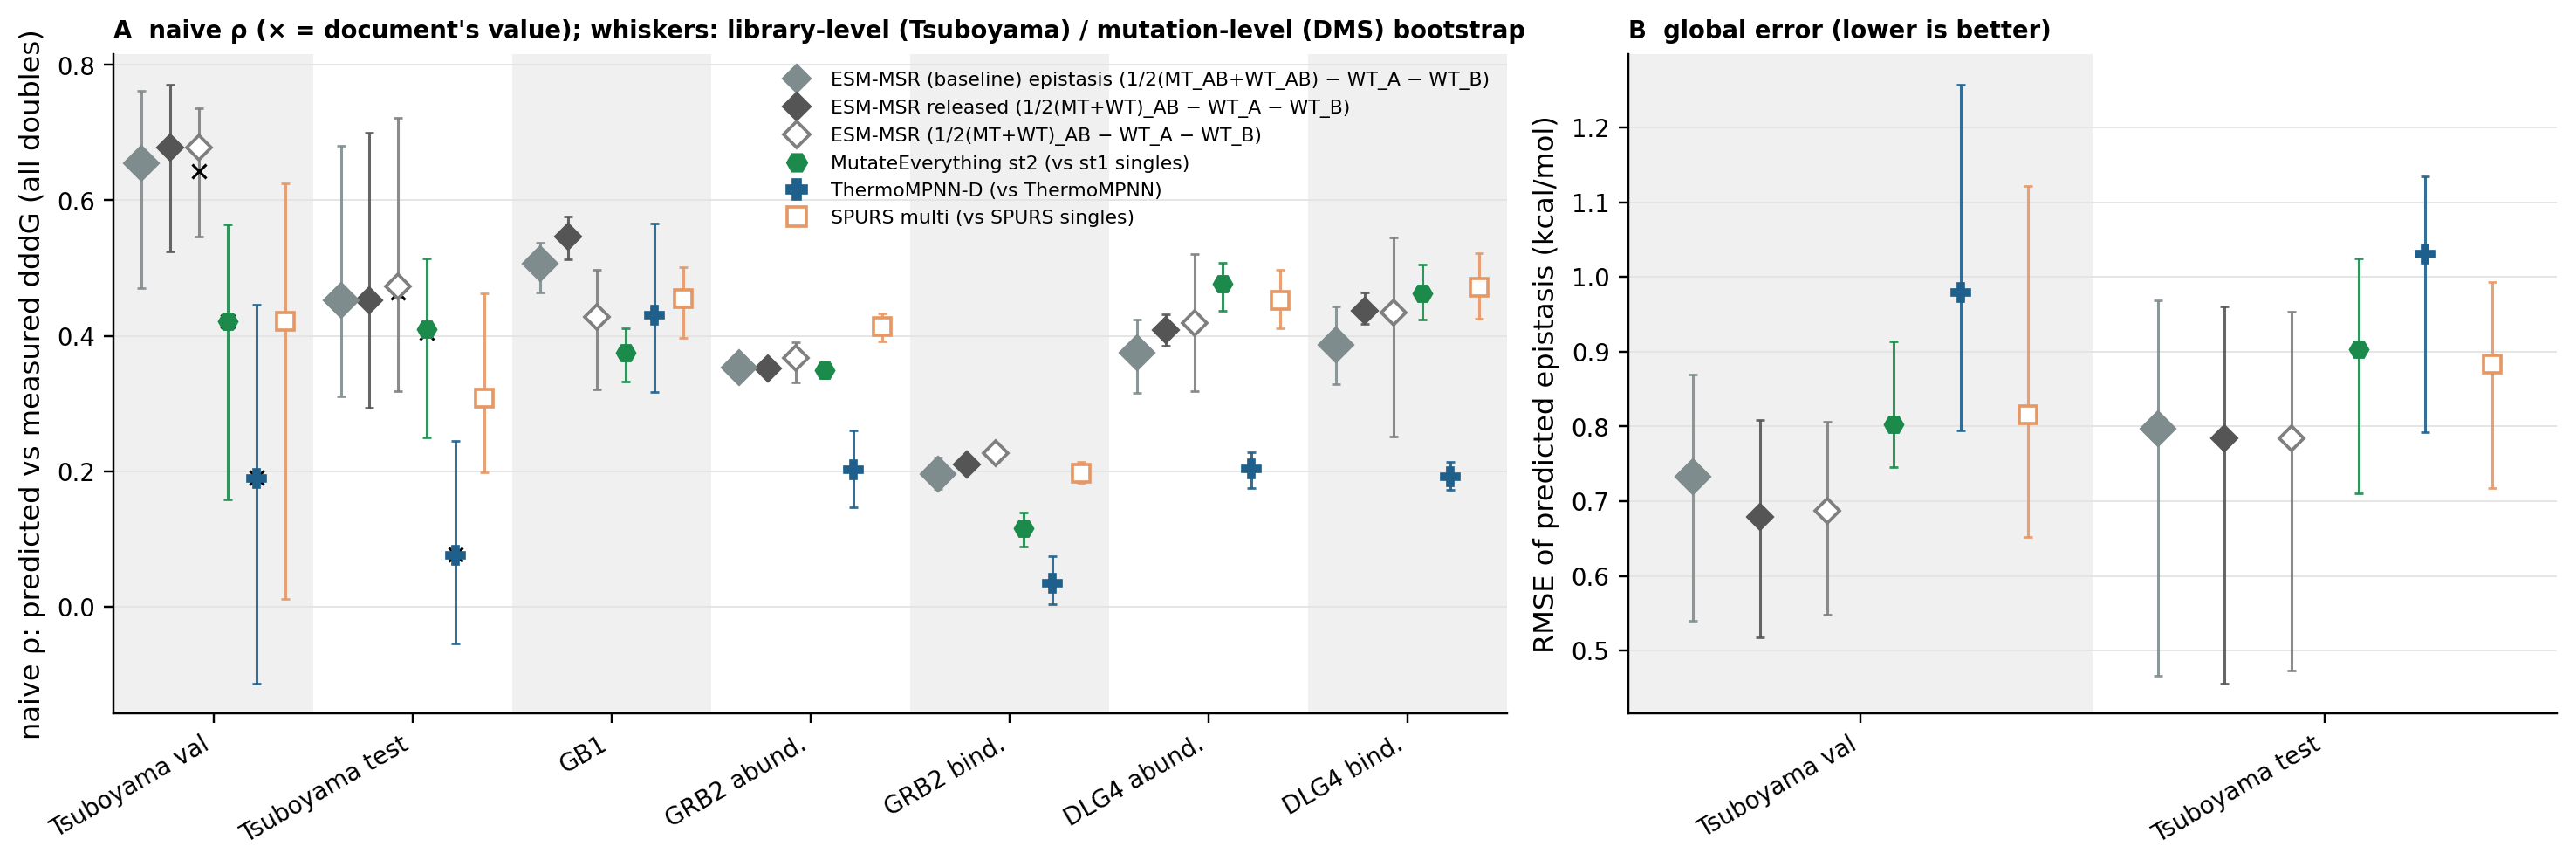

Source data for this figure (header and first rows):
dataset, key, kind, naive_rho, lo, hi, n_doubles, n_libraries, seed_sd, global_err, global_err_lo, global_err_hi, global_bias, doc_naive_rho, doc_global_err
tsuboyama_capped_val, msr:epi, protein, 0.6544, 0.4708, 0.7613, 8494, 9, 0.0033, 0.7332, 0.5401, 0.8698, -0.3694, 0.6540, 0.7170
tsuboyama_capped_val, msrrel:epi, protein, 0.6776, 0.5247, 0.7715, 8494, 9, , 0.6791, 0.5182, 0.8083, -0.2912, , 
tsuboyama_capped_val, msrdev:epi, protein, 0.6786, 0.5468, 0.7358, 8494, 9, 0.0236, 0.6866, 0.5482, 0.8069, -0.3201, 0.6430, 0.8240
tsuboyama_capped_val, msrp0:epi, protein, 0.6032, 0.3939, 0.7511, 8494, 9, 0.0719, 0.7233, 0.5722, 0.8282, -0.2934, , 
tsuboyama_capped_val, me2:epi, protein, 0.4214, 0.1577, 0.5646, 8494, 9, 0.0773, 0.8028, 0.7461, 0.9141, -0.1272, 0.4210, 0.8030
tsuboyama_capped_val, tmpnnd:epi, protein, 0.1899, -0.1133, 0.4462, 8494, 9, 0.0613, 0.9791, 0.7950, 1.258, -0.4351, 0.1900, 0.9790
tsuboyama_capped_val, spursm:epi, protein, 0.4219, 0.0113, 0.6248, 8494, 9, 0.0162, 0.8151, 0.6517, 1.121, -0.1007, 0.4220, 0.8150
tsuboyama_capped_test, msr:epi, protein, 0.4522, 0.3103, 0.6811, 12455, 13, 0.0134, 0.7969, 0.4669, 0.9689, -0.2424, 0.4520, 0.9540
tsuboyama_capped_test, msrrel:epi, protein, 0.4524, 0.2940, 0.7000, 12455, 13, , 0.7838, 0.4563, 0.9605, -0.2052, , 
tsuboyama_capped_test, msrdev:epi, protein, 0.4735, 0.3178, 0.7220, 12455, 13, 0.0154, 0.7843, 0.4734, 0.9539, -0.1796, 0.4640, 1.079
tsuboyama_capped_test, msrp0:epi, protein, 0.4713, 0.3495, 0.6713, 12455, 13, 0.0091, 0.7843, 0.5001, 0.9322, -0.1834, , 
tsuboyama_capped_test, me2:epi, protein, 0.4093, 0.2502, 0.5149, 12455, 13, 0.0379, 0.9038, 0.7110, 1.025, 0.2399, 0.4050, 0.9220
tsuboyama_capped_test, tmpnnd:epi, protein, 0.0763, -0.0539, 0.2453, 12455, 13, 0.0506, 1.031, 0.7919, 1.134, -0.2240, 0.0770, 1.03
tsuboyama_capped_test, spursm:epi, protein, 0.3079, 0.1989, 0.4622, 12455, 13, 0.0599, 0.8830, 0.7178, 0.9929, -0.0201, 0.3080, 0.8830
GB1_Wu_2016_binding_domain, msr:epi, mutation, 0.5068, 0.4642, 0.5373, 1939, 1, 0.0080, , , , , , 
GB1_Wu_2016_binding_domain, msrrel:epi, mutation, 0.5460, 0.5125, 0.5758, 1939, 1, , , , , , , 
GB1_Wu_2016_binding_domain, msrdev:epi, mutation, 0.4283, 0.3206, 0.4976, 1939, 1, 0.0925, , , , , , 
GB1_Wu_2016_binding_domain, msrp0:epi, mutation, 0.4203, 0.3548, 0.4734, 1939, 1, 0.0580, , , , , , 
GB1_Wu_2016_binding_domain, me2:epi, mutation, 0.3753, 0.3330, 0.4109, 1939, 1, 0.0182, , , , , , 
GB1_Wu_2016_binding_domain, tmpnnd:epi, mutation, 0.4310, 0.3175, 0.5659, 1939, 1, 0.1207, , , , , , 
GB1_Wu_2016_binding_domain, spursm:epi, mutation, 0.4544, 0.3969, 0.5014, 1939, 1, 0.0456, , , , , , 
GRB2_HUMAN_Faure_2021_abundance_domain, msr:epi, mutation, 0.3529, 0.3392, 0.3681, 62189, 1, 0.0198, , , , , , 
GRB2_HUMAN_Faure_2021_abundance_domain, msrrel:epi, mutation, 0.3514, 0.3429, 0.3580, 62189, 1, , , , , , , 
GRB2_HUMAN_Faure_2021_abundance_domain, msrdev:epi, mutation, 0.3669, 0.3314, 0.3904, 62189, 1, 0.0315, , , , , , 
GRB2_HUMAN_Faure_2021_abundance_domain, msrp0:epi, mutation, 0.3225, 0.2930, 0.3508, 62189, 1, 0.0381, , , , , , 
GRB2_HUMAN_Faure_2021_abundance_domain, me2:epi, mutation, 0.3493, 0.3374, 0.3609, 62189, 1, 0.0126, , , , , , 
GRB2_HUMAN_Faure_2021_abundance_domain, tmpnnd:epi, mutation, 0.2028, 0.1472, 0.2601, 62189, 1, 0.0740, , , , , , 
GRB2_HUMAN_Faure_2021_abundance_domain, spursm:epi, mutation, 0.4133, 0.3924, 0.4336, 62189, 1, 0.0233, , , , , , 
GRB2_HUMAN_Faure_2021_binding_domain, msr:epi, mutation, 0.1961, 0.1733, 0.2203, 32258, 1, 0.0290, , , , , , 
GRB2_HUMAN_Faure_2021_binding_domain, msrrel:epi, mutation, 0.2101, 0.2007, 0.2204, 32258, 1, , , , , , , 
GRB2_HUMAN_Faure_2021_binding_domain, msrdev:epi, mutation, 0.2269, 0.2131, 0.2408, 32258, 1, 0.0095, , , , , , 
GRB2_HUMAN_Faure_2021_binding_domain, msrp0:epi, mutation, 0.2062, 0.1950, 0.2189, 32258, 1, 0.0079, , , , , , 
GRB2_HUMAN_Faure_2021_binding_domain, me2:epi, mutation, 0.1157, 0.0886, 0.1392, 32258, 1, 0.0272, , , , , , 
GRB2_HUMAN_Faure_2021_binding_domain, tmpnnd:epi, mutation, 0.0345, 0.0036, 0.0744, 32258, 1, 0.0366, , , , , , 
GRB2_HUMAN_Faure_2021_binding_domain, spursm:epi, mutation, 0.1973, 0.1823, 0.2139, 32258, 1, 0.0095, , , , , , 
DLG4_HUMAN_Faure_2021_abundance_domain, msr:epi, mutation, 0.3746, 0.3153, 0.4246, 5010, 1, 0.0516, , , , , , 
DLG4_HUMAN_Faure_2021_abundance_domain, msrrel:epi, mutation, 0.4088, 0.3848, 0.4323, 5010, 1, , , , , , , 
DLG4_HUMAN_Faure_2021_abundance_domain, msrdev:epi, mutation, 0.4194, 0.3182, 0.5208, 5010, 1, 0.1551, , , , , , 
DLG4_HUMAN_Faure_2021_abundance_domain, msrp0:epi, mutation, 0.5324, 0.5013, 0.5700, 5010, 1, 0.0391, , , , , , 
DLG4_HUMAN_Faure_2021_abundance_domain, me2:epi, mutation, 0.4773, 0.4375, 0.5082, 5010, 1, 0.0353, , , , , , 
DLG4_HUMAN_Faure_2021_abundance_domain, tmpnnd:epi, mutation, 0.2034, 0.1753, 0.2275, 5010, 1, 0.0077, , , , , , 
DLG4_HUMAN_Faure_2021_abundance_domain, spursm:epi, mutation, 0.4524, 0.4106, 0.4969, 5010, 1, 0.0490, , , , , , 
DLG4_HUMAN_Faure_2021_binding_domain, msr:epi, mutation, 0.3871, 0.3279, 0.4435, 6459, 1, 0.0623, , , , , , 
DLG4_HUMAN_Faure_2021_binding_domain, msrrel:epi, mutation, 0.4364, 0.4174, 0.4638, 6459, 1, , , , , , , 
DLG4_HUMAN_Faure_2021_binding_domain, msrdev:epi, mutation, 0.4338, 0.2517, 0.5449, 6459, 1, 0.1647, , , , , , 
DLG4_HUMAN_Faure_2021_binding_domain, msrp0:epi, mutation, 0.5725, 0.5137, 0.6186, 6459, 1, 0.0531, , , , , , 
DLG4_HUMAN_Faure_2021_binding_domain, me2:epi, mutation, 0.4623, 0.4244, 0.5051, 6459, 1, 0.0378, , , , , , 
DLG4_HUMAN_Faure_2021_binding_domain, tmpnnd:epi, mutation, 0.1924, 0.1725, 0.2142, 6459, 1, 0.0096, , , , , , 
DLG4_HUMAN_Faure_2021_binding_domain, spursm:epi, mutation, 0.4717, 0.4253, 0.5222, 6459, 1, 0.0576, , , , , , 
